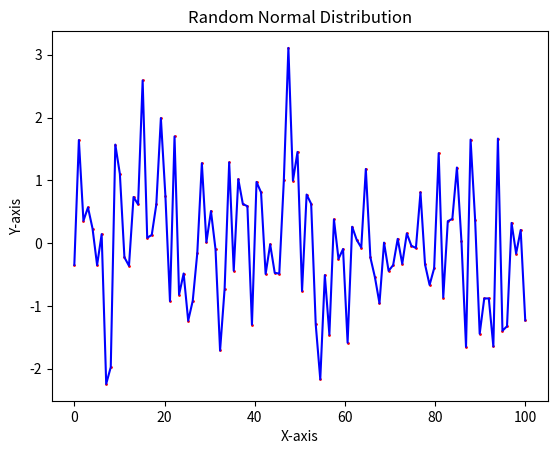

The script that saved this image:
from matplotlib import pyplot as plt
import numpy as np

def plot_random_normal_distribution():
    x = np.linspace(0,100,100)
    y = np.array([np.random.normal(loc=0.0, scale=1.0) for i in range(100)])
    plt.plot(x,y, label="Random Normal Distribution (plot)", color="blue")
    plt.scatter(x,y,label="Random Normal Distribution (scatter)", color="red",s=1)
    plt.title("Random Normal Distribution")
    plt.xlabel("X-axis")
    plt.ylabel("Y-axis")
    plt.show()
def main():
    plot_random_normal_distribution()
if __name__ =="__main__":
    main()
